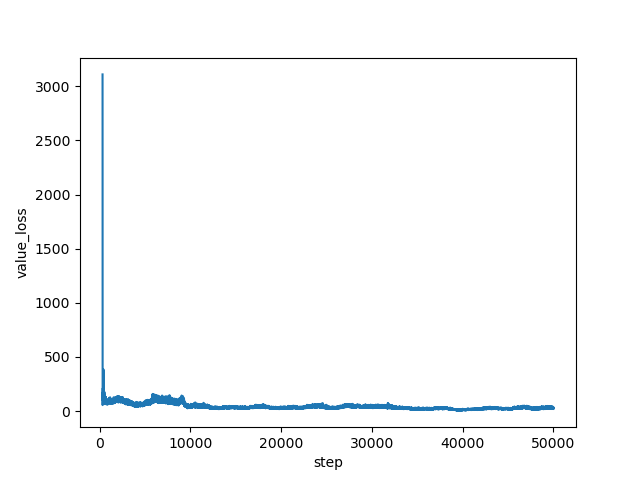

Source data for this figure (header and first rows):
step, value_loss
334, 3109
335, 3055
336, 2946
337, 2659
338, 2261
339, 1464
340, 671.7
341, 119.4
342, 74.35
343, 55.56
344, 68.87
345, 82.28
346, 80.22
347, 61.18
348, 64.69
349, 88.97
350, 121.9
351, 105.9
352, 106.4
353, 101.4
354, 124
355, 123.4
356, 112.3
357, 140.7
358, 149.8
359, 113.2
360, 116.9
361, 151.5
362, 122.9
363, 165.2
364, 141.6
365, 148.4
366, 175.8
367, 142
368, 154.1
369, 126.9
370, 150.6
371, 149.5
372, 191
373, 174.5
374, 178.2
375, 167.7
376, 212.5
377, 169.6
378, 174.9
379, 136.6
380, 212.7
381, 172
382, 173.7
383, 165.3
384, 158.9
385, 158.8
386, 152.8
387, 198.1
388, 167.1
389, 140.7
390, 171.7
391, 155.4
392, 161.7
393, 142.6
... 49,606 more rows
